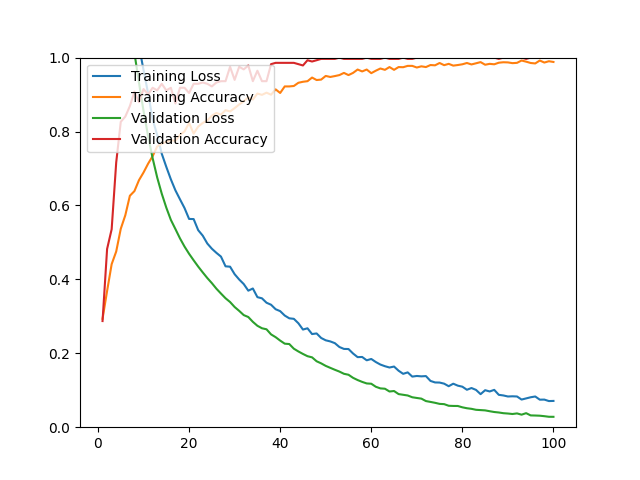

Values plotted in this chart, from the file beside it:
epoch, loss, acc, val_loss, val_acc
1, 1.55, 0.2934, 1.5, 0.2872
2, 1.479, 0.3686, 1.438, 0.4823
3, 1.427, 0.4411, 1.378, 0.5355
4, 1.374, 0.4754, 1.317, 0.7163
5, 1.309, 0.5368, 1.246, 0.8262
6, 1.247, 0.5735, 1.17, 0.8404
7, 1.169, 0.6262, 1.09, 0.8688
8, 1.111, 0.6388, 1.012, 0.9078
9, 1.032, 0.6684, 0.9321, 0.8794
10, 0.9662, 0.6892, 0.8557, 0.9149
11, 0.9033, 0.7129, 0.7880, 0.9007
12, 0.8331, 0.7334, 0.7276, 0.9184
13, 0.7903, 0.7597, 0.6756, 0.9113
14, 0.7399, 0.7672, 0.6318, 0.9291
15, 0.7043, 0.7720, 0.5940, 0.9113
16, 0.6706, 0.7767, 0.5609, 0.9184
17, 0.6408, 0.7747, 0.5361, 0.8759
18, 0.6166, 0.7909, 0.5109, 0.9184
19, 0.5929, 0.8003, 0.4887, 0.9184
20, 0.5635, 0.8232, 0.4692, 0.9043
21, 0.5631, 0.7944, 0.4516, 0.9291
22, 0.5331, 0.8133, 0.4346, 0.9291
23, 0.5182, 0.8232, 0.4188, 0.9326
24, 0.4970, 0.8299, 0.4036, 0.9291
25, 0.4829, 0.8429, 0.3898, 0.9220
26, 0.4717, 0.8503, 0.3747, 0.9326
27, 0.4616, 0.8456, 0.3616, 0.9362
28, 0.4353, 0.8578, 0.3489, 0.9362
29, 0.4343, 0.8543, 0.3387, 0.9752
30, 0.4140, 0.8633, 0.3252, 0.9397
31, 0.3996, 0.8732, 0.3147, 0.9752
32, 0.3873, 0.8814, 0.3033, 0.9681
33, 0.3694, 0.8925, 0.2981, 0.9787
34, 0.3753, 0.8866, 0.2851, 0.9362
35, 0.3519, 0.9027, 0.2744, 0.9645
36, 0.3487, 0.8992, 0.2677, 0.9362
37, 0.3368, 0.9051, 0.2649, 0.9362
38, 0.3313, 0.8996, 0.2511, 0.9823
39, 0.3192, 0.9141, 0.2436, 0.9858
40, 0.3140, 0.9043, 0.2343, 0.9858
41, 0.3021, 0.9220, 0.2260, 0.9858
42, 0.2946, 0.9220, 0.2250, 0.9858
43, 0.2932, 0.9232, 0.2124, 0.9858
44, 0.2812, 0.9319, 0.2049, 0.9823
45, 0.2642, 0.9346, 0.1982, 0.9787
46, 0.2676, 0.9362, 0.1921, 0.9929
47, 0.2520, 0.9460, 0.1890, 0.9894
48, 0.2537, 0.9393, 0.1784, 0.9929
49, 0.2414, 0.9405, 0.1727, 0.9965
50, 0.2351, 0.9504, 0.1659, 0.9965
51, 0.2321, 0.9476, 0.1606, 0.9965
52, 0.2274, 0.9500, 0.1554, 0.9965
53, 0.2170, 0.9527, 0.1505, 1
54, 0.2118, 0.9586, 0.1445, 0.9965
55, 0.2115, 0.9527, 0.1419, 0.9965
56, 0.1994, 0.9586, 0.1336, 0.9965
57, 0.1896, 0.9677, 0.1276, 0.9965
58, 0.1900, 0.9626, 0.1226, 0.9965
59, 0.1810, 0.9677, 0.1184, 1
60, 0.1846, 0.9579, 0.1176, 0.9965
... 40 more rows
